Run: headless pygame with SDL's dummy video driver; simulated clock (each Clock.tick advances the game by its frame time, no real sleeping); random seed 0; keys injected as events and as key.get_pressed() state; no mouse input.
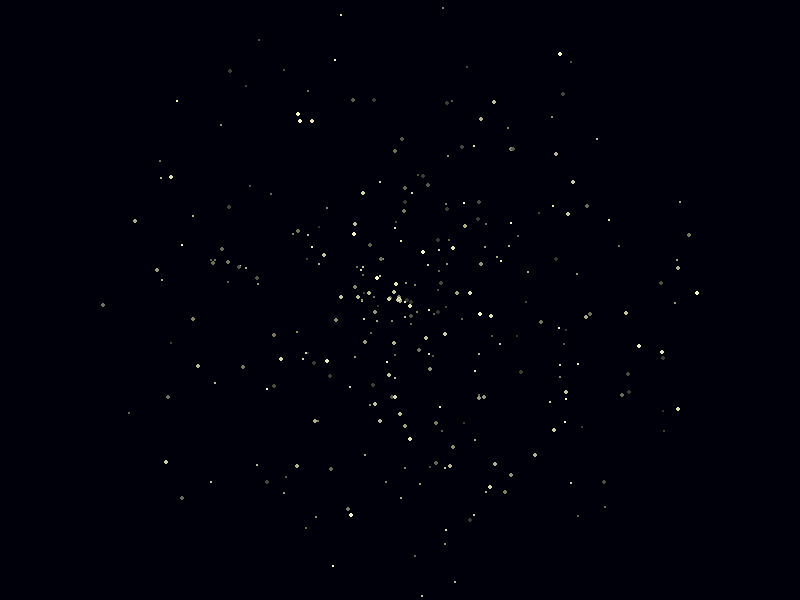
Frame 1 of 4 · flips 1–60 · no input
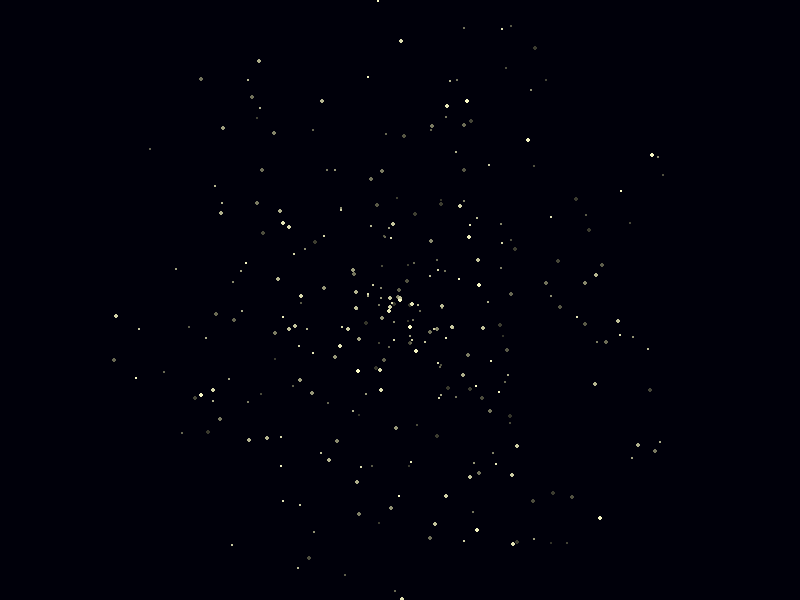
Frame 2 of 4 · flips 61–180 · tapped SPACE, RETURN · held RIGHT (→), D
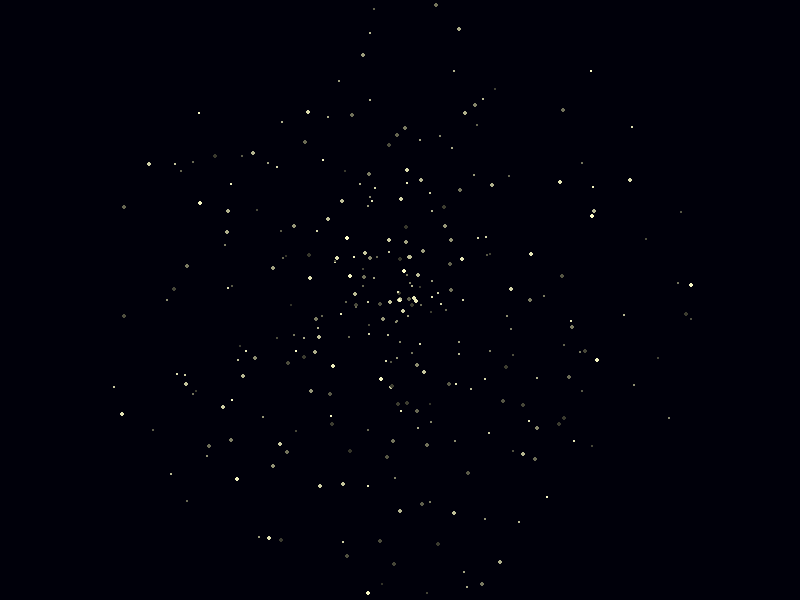
Frame 3 of 4 · flips 181–300 · held DOWN (↓), S
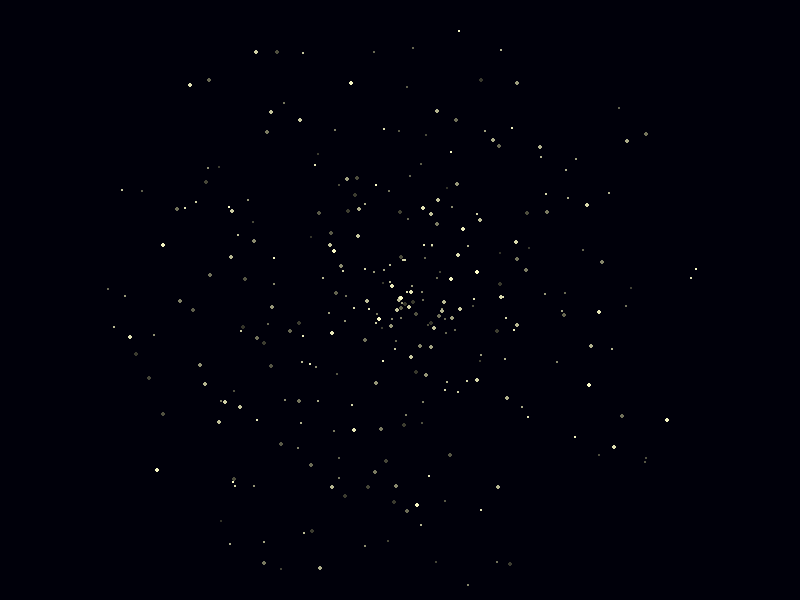
Frame 4 of 4 · flips 301–420 · held LEFT (←), A, UP (↑), W

The pygame program that drew these frames:

import pygame
import random
import math

pygame.init()
WIDTH, HEIGHT = 800, 600
screen = pygame.display.set_mode((WIDTH, HEIGHT))
pygame.display.set_caption("Spiral Galaxy")

clock = pygame.time.Clock()

class Star:
    def __init__(self):
        self.angle = random.uniform(0, 2 * math.pi)
        self.distance = random.uniform(0, 300)
        self.size = random.uniform(1, 3)
        self.brightness = random.randint(50, 255)
        self.drift = random.uniform(0.001, 0.005)
        
    def update(self):
        self.angle += self.drift * (500 / (self.distance + 10))
        self.distance += random.uniform(-0.2, 0.2)
        if self.distance < 0:
            self.distance = 0
        if self.distance > 300:
            self.distance = 300
    
    def draw(self):
        x = WIDTH // 2 + self.distance * math.cos(self.angle)
        y = HEIGHT // 2 + self.distance * math.sin(self.angle)
        color = (self.brightness, self.brightness, min(255, int(self.brightness * 0.8)))
        pygame.draw.circle(screen, color, (int(x), int(y)), int(self.size))

stars = [Star() for _ in range(300)]
rotation = 0
running = True

while running:
    for event in pygame.event.get():
        if event.type == pygame.QUIT or (event.type == pygame.KEYDOWN and event.key == pygame.K_ESCAPE):
            running = False
    
    screen.fill((0, 0, 10))
    
    # Rotate entire galaxy
    rotation += 0.002
    
    for star in stars:
        star.update()
        # Add rotation offset
        temp_angle = star.angle + rotation
        x = WIDTH // 2 + star.distance * math.cos(temp_angle)
        y = HEIGHT // 2 + star.distance * math.sin(temp_angle)
        color = (star.brightness, star.brightness, int(star.brightness * 0.8))
        pygame.draw.circle(screen, color, (int(x), int(y)), int(star.size))
    
    pygame.display.flip()
    clock.tick(60)

pygame.quit()
